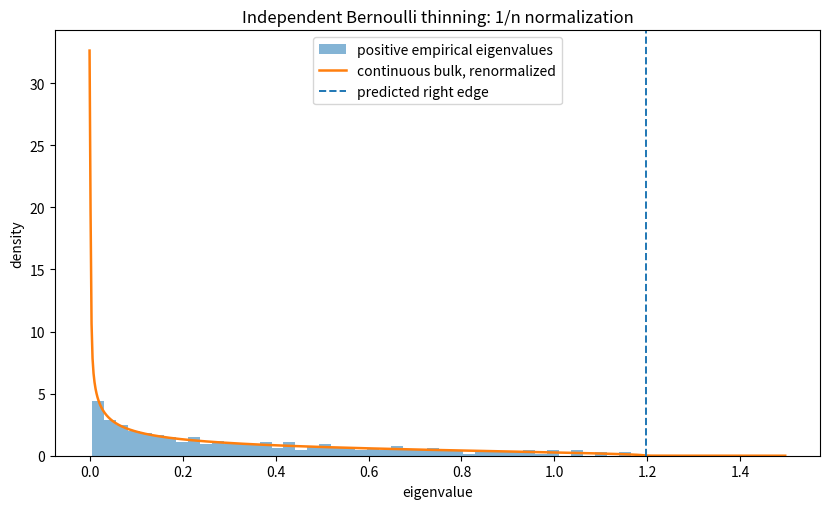
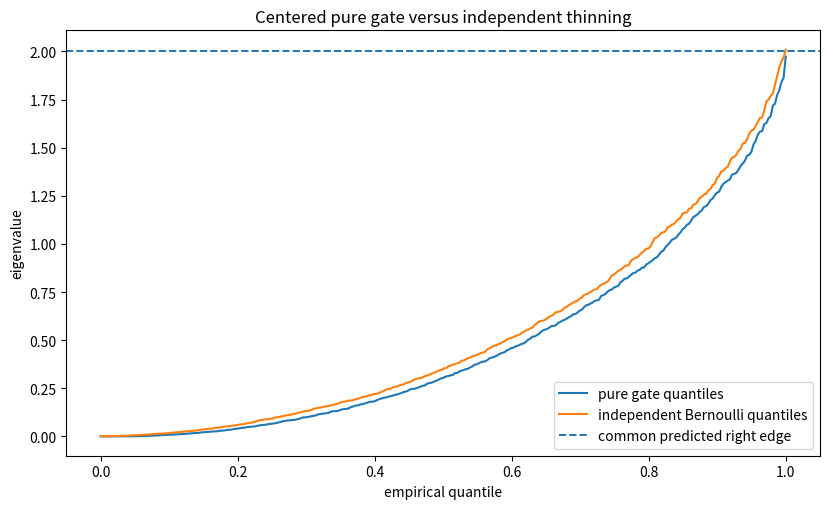
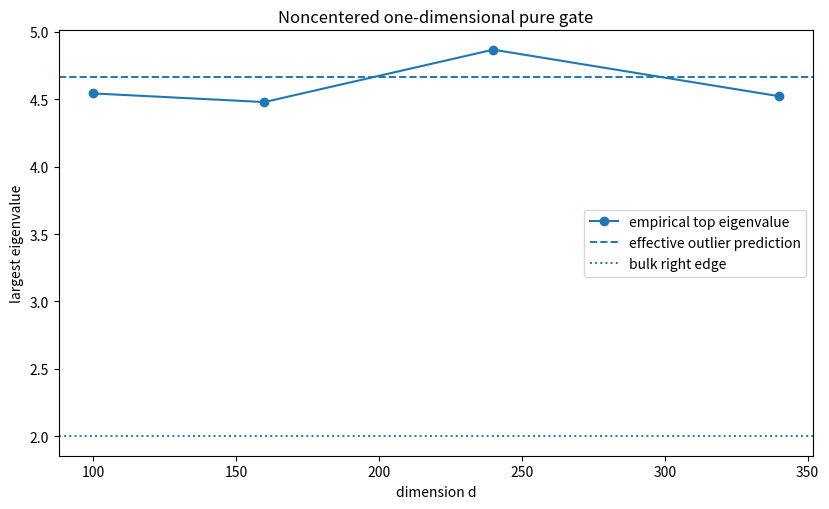
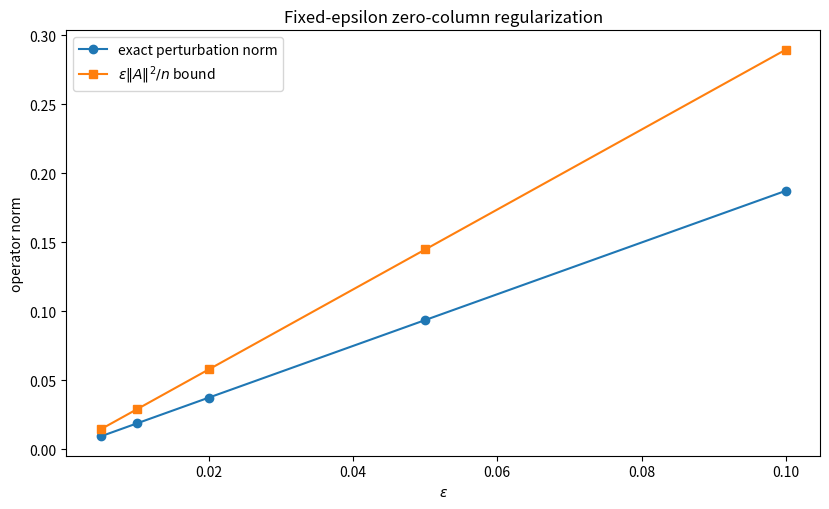

Write Python code to recreate these figures, in order.
#!/usr/bin/env python3
# Copyright (c) 2026 Samuil Petkov
# SPDX-License-Identifier: MIT OR CC-BY-4.0
"""Reproducible checks for the zero-atom outlier theorem.

The computations are diagnostic only; the theorem is proved analytically in the
companion report.  No network access is required.

Usage
-----
python zero_atom_checks.py --outdir results
"""

from __future__ import annotations

import argparse
import json
import math
import platform
from pathlib import Path

import matplotlib
import matplotlib.pyplot as plt
import numpy as np
import scipy
from scipy.linalg import eigh
from scipy.stats import norm


MASTER_SEED = 20260720


def stieltjes_bernoulli(z: complex, phi: float, pi: float, lam: float) -> complex:
    """Physical solution of
       z S^2 + (1 + lam*phi*z - phi*pi) S + lam*phi = 0.
    """
    coeff_b = 1.0 + lam * phi * z - phi * pi
    disc = coeff_b * coeff_b - 4.0 * z * lam * phi
    root_disc = np.sqrt(disc)
    roots = [(-coeff_b + root_disc) / (2.0 * z),
             (-coeff_b - root_disc) / (2.0 * z)]
    if z.imag > 0:
        candidates = [r for r in roots if r.imag > 0]
        if candidates:
            return min(candidates, key=lambda r: abs(1.0 + z * r))
    return min(roots, key=lambda r: abs(1.0 + z * r))


def bernoulli_edges(phi: float, pi: float, lam: float) -> tuple[float, float]:
    c = phi * pi
    return ((1.0 - math.sqrt(c)) ** 2 / (lam * phi),
            (1.0 + math.sqrt(c)) ** 2 / (lam * phi))


def covariance_eigenvalues(y: np.ndarray, weights: np.ndarray) -> np.ndarray:
    """Eigenvalues of (1/n) Y diag(weights) Y^T."""
    n = y.shape[1]
    yw = y * np.sqrt(weights)[None, :]
    return np.linalg.eigvalsh((yw @ yw.T) / n)


def top_eigenpair(y: np.ndarray, weights: np.ndarray) -> tuple[float, np.ndarray]:
    n = y.shape[1]
    yw = y * np.sqrt(weights)[None, :]
    matrix = (yw @ yw.T) / n
    values, vectors = eigh(matrix, subset_by_index=[matrix.shape[0] - 1,
                                                    matrix.shape[0] - 1])
    return float(values[0]), vectors[:, 0]


def simulate_centered_columns(rng: np.random.Generator, d: int, n: int,
                              lam: float) -> np.ndarray:
    return rng.standard_normal((d, n)) / math.sqrt(lam)


def run_bernoulli_thinning(rng: np.random.Generator, outdir: Path) -> dict:
    d, n = 320, 640
    phi, pi, lam = n / d, 0.40, 1.50
    y = simulate_centered_columns(rng, d, n, lam)
    active = rng.random(n) < pi
    eig = covariance_eigenvalues(y, active.astype(float))
    n_active = int(active.sum())
    numerical_rank = int(np.count_nonzero(eig > 1e-10))
    nullity = d - numerical_rank
    edge_minus, edge_plus = bernoulli_edges(phi, pi, lam)

    x = np.linspace(max(0.0, edge_minus - 0.2), edge_plus + 0.3, 700)
    eta = 2.5e-3
    density = np.array([stieltjes_bernoulli(complex(t, eta), phi, pi, lam).imag
                        / math.pi for t in x])

    fig, ax = plt.subplots(figsize=(8.4, 5.2))
    positive = eig[eig > 1e-10]
    ax.hist(positive, bins=45, density=True, alpha=0.55,
            label="positive empirical eigenvalues")
    ax.plot(x, density / max(1e-15, (1.0 - max(0.0, 1.0 - phi * pi))),
            linewidth=1.8, label="continuous bulk, renormalized")
    ax.axvline(edge_plus, linestyle="--", linewidth=1.4,
               label="predicted right edge")
    ax.set_xlabel("eigenvalue")
    ax.set_ylabel("density")
    ax.set_title("Independent Bernoulli thinning: 1/n normalization")
    ax.legend()
    fig.tight_layout()
    fig.savefig(outdir / "bernoulli_bulk_check.png", dpi=180)
    plt.close(fig)

    test_z = complex(1.3, 0.7)
    s = stieltjes_bernoulli(test_z, phi, pi, lam)
    residual = 1.0 + test_z * s - phi * pi * s / (lam * phi + s)
    z_large = complex(1e6, 1e6)
    s_large = stieltjes_bernoulli(z_large, phi, pi, lam)

    return {
        "d": d,
        "n": n,
        "phi": phi,
        "pi": pi,
        "lambda": lam,
        "N_active": n_active,
        "active_fraction": n_active / n,
        "numerical_rank": numerical_rank,
        "predicted_rank": min(d, n_active),
        "numerical_nullity": nullity,
        "predicted_nullity": d - min(d, n_active),
        "predicted_zero_mass": max(0.0, 1.0 - phi * pi),
        "empirical_zero_mass": nullity / d,
        "edge_minus": edge_minus,
        "edge_plus": edge_plus,
        "largest_nonoutlying_eigenvalue": float(eig[-1]),
        "stieltjes_test_residual": abs(residual),
        "stieltjes_test_imaginary_part": s.imag,
        "large_z_normalization_error": abs(z_large * s_large + 1.0),
    }


def run_centered_gate(rng: np.random.Generator, outdir: Path) -> dict:
    d, n = 320, 640
    phi, lam = n / d, 1.0
    y = simulate_centered_columns(rng, d, n, lam)
    gate = y[0, :] > 0.0
    independent = rng.random(n) < 0.5
    eig_gate = covariance_eigenvalues(y, gate.astype(float))
    y_ind = simulate_centered_columns(rng, d, n, lam)
    eig_ind = covariance_eigenvalues(y_ind, independent.astype(float))
    q = np.linspace(0.0, 1.0, d)
    _, edge_plus = bernoulli_edges(phi, 0.5, lam)

    fig, ax = plt.subplots(figsize=(8.4, 5.2))
    ax.plot(q, eig_gate, label="pure gate quantiles")
    ax.plot(q, eig_ind, label="independent Bernoulli quantiles")
    ax.axhline(edge_plus, linestyle="--", linewidth=1.4,
               label="common predicted right edge")
    ax.set_xlabel("empirical quantile")
    ax.set_ylabel("eigenvalue")
    ax.set_title("Centered pure gate versus independent thinning")
    ax.legend()
    fig.tight_layout()
    fig.savefig(outdir / "centered_gate_check.png", dpi=180)
    plt.close(fig)

    return {
        "d": d,
        "n": n,
        "phi": phi,
        "lambda": lam,
        "gate_fraction": float(gate.mean()),
        "independent_fraction": float(independent.mean()),
        "predicted_right_edge": edge_plus,
        "pure_gate_top_eigenvalue": float(eig_gate[-1]),
        "independent_thinning_top_eigenvalue": float(eig_ind[-1]),
        "mean_absolute_quantile_difference": float(np.mean(np.abs(eig_gate - eig_ind))),
        "pure_gate_zero_mass": float(np.mean(eig_gate < 1e-10)),
        "independent_zero_mass": float(np.mean(eig_ind < 1e-10)),
    }


def noncentered_prediction(phi: float, lam: float, m: float,
                           a: float, b: float) -> dict:
    if b == 0.0:
        raise ValueError("b must be nonzero")
    delta = a / abs(b)
    sign_b = 1.0 if b > 0.0 else -1.0
    pi = float(norm.cdf(delta))
    pdf = float(norm.pdf(delta))
    kappa = pdf / pi
    e_g_cond = sign_b * kappa
    e_g2_cond = 1.0 - delta * kappa
    beta = lam * m * m + 2.0 * math.sqrt(lam) * m * e_g_cond + e_g2_cond
    c = phi * pi
    threshold = 1.0 + 1.0 / math.sqrt(c)
    edge_plus = (1.0 + math.sqrt(c)) ** 2 / (lam * phi)
    if beta > threshold:
        z_out = (pi / lam) * beta * (1.0 + 1.0 / (c * (beta - 1.0)))
    else:
        z_out = None
    return {
        "delta": delta,
        "pi": pi,
        "normal_pdf_delta": pdf,
        "conditional_mean_g": e_g_cond,
        "conditional_second_moment_g": e_g2_cond,
        "beta": beta,
        "bbp_threshold": threshold,
        "right_edge": edge_plus,
        "predicted_outlier": z_out,
    }


def run_noncentered_gate(rng: np.random.Generator, outdir: Path) -> dict:
    phi, lam, m, a, b = 2.0, 1.0, 2.0, 0.0, 1.0
    prediction = noncentered_prediction(phi, lam, m, a, b)
    dimensions = [100, 160, 240, 340]
    empirical_top = []
    overlaps = []
    active_fractions = []

    for d in dimensions:
        n = int(round(phi * d))
        g = rng.standard_normal(n)
        w = rng.standard_normal((d - 1, n))
        y = np.vstack([m + g / math.sqrt(lam), w / math.sqrt(lam)])
        gate = (a + b * g) > 0.0
        top, u = top_eigenpair(y, gate.astype(float))
        empirical_top.append(top)
        overlaps.append(float(u[0] ** 2))
        active_fractions.append(float(gate.mean()))

    fig, ax = plt.subplots(figsize=(8.4, 5.2))
    ax.plot(dimensions, empirical_top, marker="o", label="empirical top eigenvalue")
    ax.axhline(prediction["predicted_outlier"], linestyle="--", linewidth=1.4,
               label="effective outlier prediction")
    ax.axhline(prediction["right_edge"], linestyle=":", linewidth=1.4,
               label="bulk right edge")
    ax.set_xlabel("dimension d")
    ax.set_ylabel("largest eigenvalue")
    ax.set_title("Noncentered one-dimensional pure gate")
    ax.legend()
    fig.tight_layout()
    fig.savefig(outdir / "noncentered_outlier_check.png", dpi=180)
    plt.close(fig)

    z_pred = prediction["predicted_outlier"]
    s_real = stieltjes_bernoulli(complex(z_pred, 1e-9),
                                phi, prediction["pi"], lam)
    second_unconditional = (
        prediction["pi"] * m * m
        + 2.0 * m * prediction["normal_pdf_delta"] / math.sqrt(lam)
        + (prediction["pi"]
           - prediction["delta"] * prediction["normal_pdf_delta"]) / lam
    )
    f_at_z = (lam * phi / (lam * phi + s_real)) * second_unconditional

    return {
        "parameters": {"phi": phi, "lambda": lam, "m": m, "a": a, "b": b},
        "prediction": prediction,
        "dimensions": dimensions,
        "empirical_top_eigenvalues": empirical_top,
        "summary_direction_squared_overlaps": overlaps,
        "active_fractions": active_fractions,
        "scalar_determinant_residual_at_prediction": abs(z_pred - f_at_z),
    }


def run_regularization(rng: np.random.Generator, outdir: Path) -> dict:
    d, n, lam = 260, 520, 1.0
    y = simulate_centered_columns(rng, d, n, lam)
    gate = y[0, :] > 0.0
    inactive = (~gate).astype(float)
    delta_base = (y * inactive[None, :]) @ y.T / n
    delta_norm = float(eigh(delta_base,
                            subset_by_index=[d - 1, d - 1],
                            eigvals_only=True)[0])
    full_norm_bound = float(np.linalg.norm(y, ord=2) ** 2 / n)
    epsilons = np.array([0.005, 0.01, 0.02, 0.05, 0.10])
    exact_norms = epsilons * delta_norm
    upper_bounds = epsilons * full_norm_bound

    fig, ax = plt.subplots(figsize=(8.4, 5.2))
    ax.plot(epsilons, exact_norms, marker="o", label="exact perturbation norm")
    ax.plot(epsilons, upper_bounds, marker="s", label=r"$\epsilon\|A\|^2/n$ bound")
    ax.set_xlabel(r"$\epsilon$")
    ax.set_ylabel("operator norm")
    ax.set_title("Fixed-epsilon zero-column regularization")
    ax.legend()
    fig.tight_layout()
    fig.savefig(outdir / "regularization_check.png", dpi=180)
    plt.close(fig)

    identities = []
    base_weights = gate.astype(float)
    base_matrix = (y * base_weights[None, :]) @ y.T / n
    for eps, expected in zip(epsilons, exact_norms):
        reg_weights = base_weights + eps * inactive
        reg_matrix = (y * reg_weights[None, :]) @ y.T / n
        actual = float(eigh(reg_matrix - base_matrix,
                            subset_by_index=[d - 1, d - 1],
                            eigvals_only=True)[0])
        identities.append({
            "epsilon": float(eps),
            "actual_norm": actual,
            "epsilon_times_inactive_norm": float(expected),
            "absolute_identity_error": abs(actual - float(expected)),
        })

    return {
        "d": d,
        "n": n,
        "inactive_fraction": float(inactive.mean()),
        "inactive_covariance_norm": delta_norm,
        "full_covariance_norm_bound_constant": full_norm_bound,
        "checks": identities,
    }


def run_two_implementations(rng: np.random.Generator) -> dict:
    d, n, q, lam = 80, 150, 3, 1.7
    raw = rng.standard_normal((d, d))
    qmat, _ = np.linalg.qr(raw)
    l = qmat[:, :q]
    l_perp = qmat[:, q:]
    m = np.array([0.8, -0.4, 0.2])
    z = rng.standard_normal((d, n))
    g = l.T @ z
    w = l_perp.T @ z
    y_direct = l @ m[:, None] + z / math.sqrt(lam)
    y_decomposed = l @ (m[:, None] + g / math.sqrt(lam)) + l_perp @ (
        w / math.sqrt(lam)
    )
    weights = ((0.3 + g[0, :] - 0.5 * g[1, :]) > 0.0).astype(float)
    matrix_direct = (y_direct * weights[None, :]) @ y_direct.T / n
    matrix_decomposed = (
        (y_decomposed * weights[None, :]) @ y_decomposed.T / n
    )
    return {
        "column_matrix_max_abs_difference": float(
            np.max(np.abs(y_direct - y_decomposed))
        ),
        "weighted_covariance_operator_difference": float(
            np.linalg.norm(matrix_direct - matrix_decomposed, ord=2)
        ),
    }


def main() -> None:
    parser = argparse.ArgumentParser()
    parser.add_argument("--outdir", type=Path, default=Path("."))
    args = parser.parse_args()
    args.outdir.mkdir(parents=True, exist_ok=True)

    root_rng = np.random.default_rng(MASTER_SEED)
    child_seeds = root_rng.integers(0, 2**63 - 1, size=5, dtype=np.int64)
    rngs = [np.random.default_rng(int(seed)) for seed in child_seeds]

    results = {
        "metadata": {
            "master_seed": MASTER_SEED,
            "child_seeds": [int(x) for x in child_seeds],
            "python": platform.python_version(),
            "numpy": np.__version__,
            "scipy": scipy.__version__,
            "matplotlib": matplotlib.__version__,
        },
        "bernoulli_thinning": run_bernoulli_thinning(rngs[0], args.outdir),
        "centered_pure_gate": run_centered_gate(rngs[1], args.outdir),
        "noncentered_gate": run_noncentered_gate(rngs[2], args.outdir),
        "regularization": run_regularization(rngs[3], args.outdir),
        "two_implementations": run_two_implementations(rngs[4]),
    }

    result_path = args.outdir / "zero_atom_results.json"
    result_path.write_text(json.dumps(results, indent=2), encoding="utf-8")
    print(json.dumps(results, indent=2))
    print(f"\nWrote {result_path}")


if __name__ == "__main__":
    main()
